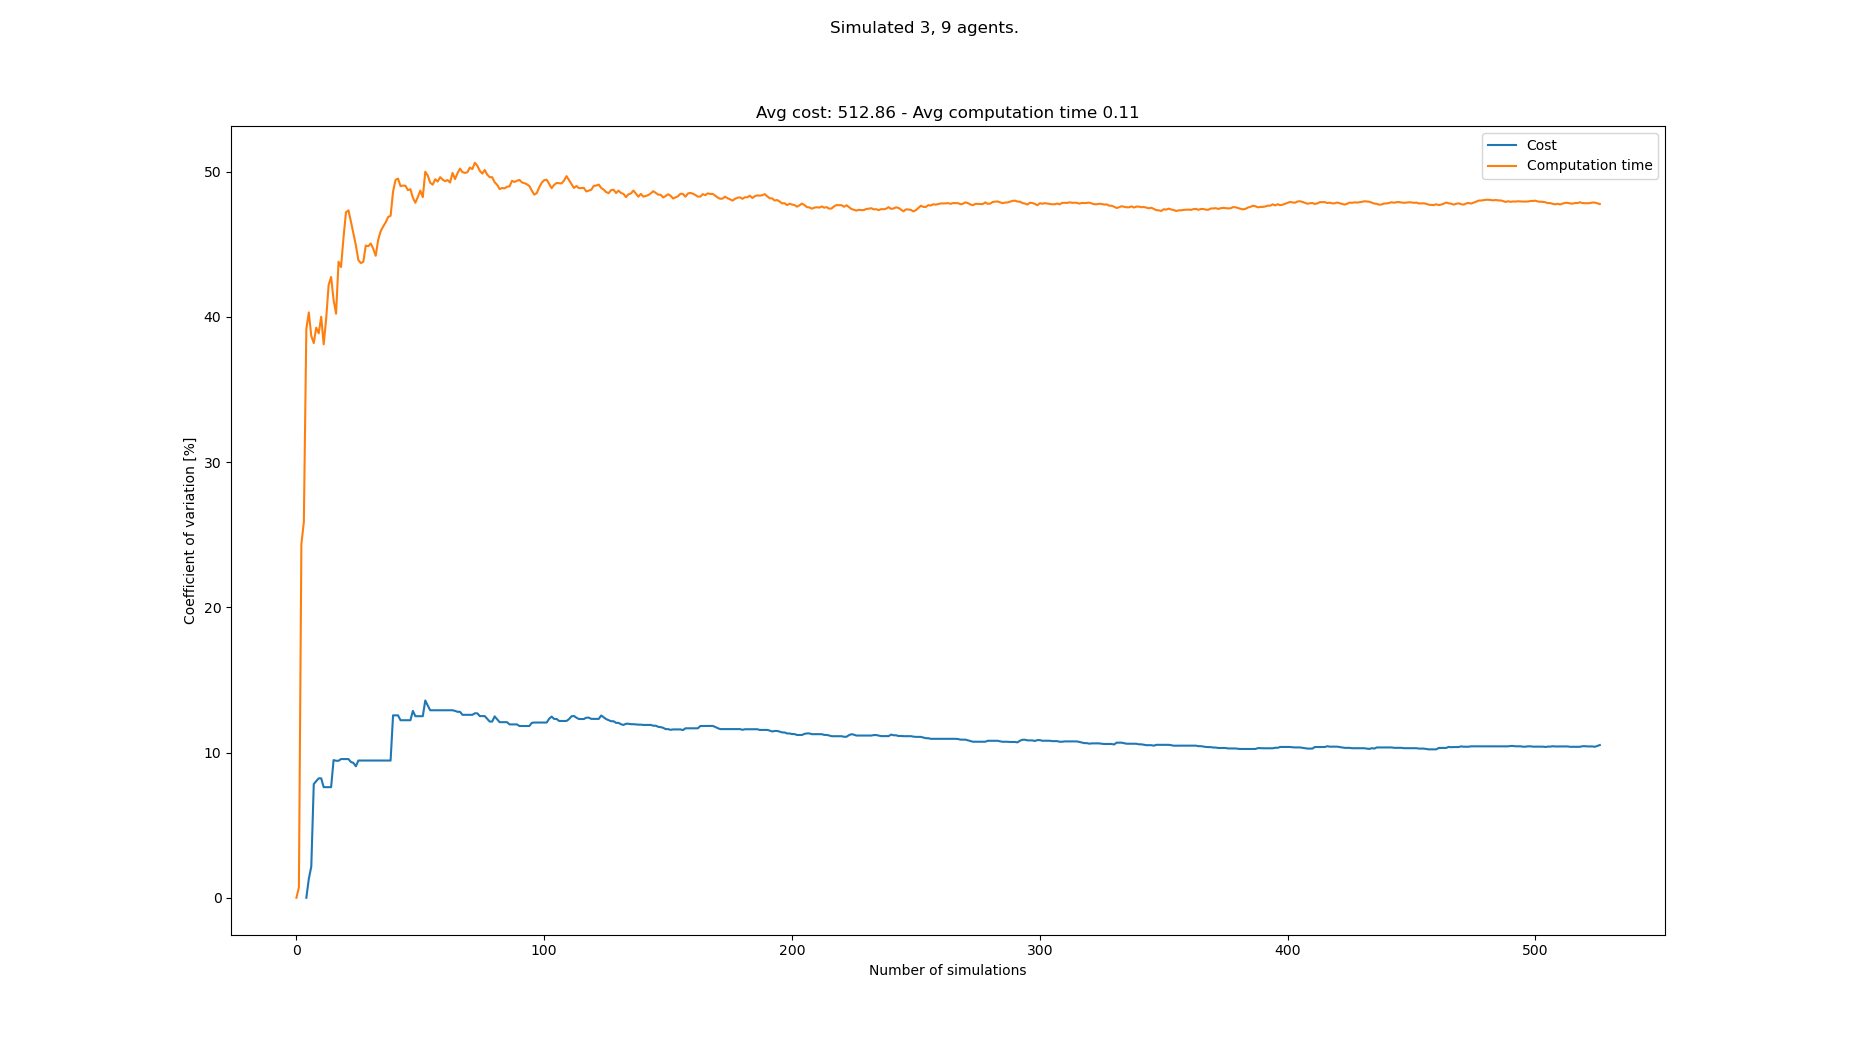

Data behind this chart, as committed beside it:
starts, goals, Cost, Cost_var, Cost_mean, Cost_std, Computation time, Computation time_var, Computation time_mean, Computation time_std
[(1, 0), (0, 0), (6, 0), (6, 21), (3, 21…, [(5, 21), (4, 21), (3, 21), (6, 0), (8, …, , , , , 0.06382, 0.0, 0.06382, 0.0
[(5, 0), (8, 0), (2, 0), (0, 21), (4, 21…, [(6, 21), (7, 21), (1, 21), (8, 0), (7, …, , , , , 0.06473, 0.707, 0.06427, 0.0004544
[(5, 0), (8, 0), (2, 0), (0, 21), (4, 21…, [(7, 21), (6, 21), (2, 21), (8, 0), (4, …, , , , , 0.1044, 24.36, 0.07764, 0.01891
[(3, 0), (0, 0), (5, 0), (1, 21), (0, 21…, [(0, 21), (1, 21), (5, 21), (8, 0), (3, …, , , , , 0.05661, 25.89, 0.07238, 0.01874
[(2, 0), (5, 0), (8, 0), (8, 21), (2, 21…, [(6, 21), (2, 21), (8, 21), (4, 0), (6, …, 456, 0.0, 456.0, 0.0, 0.1469, 39.18, 0.08729, 0.0342
[(6, 0), (3, 0), (7, 0), (4, 21), (3, 21…, [(4, 21), (5, 21), (3, 21), (2, 0), (8, …, 468, 1.299, 462.0, 6.0, 0.1526, 40.31, 0.09817, 0.03958
[(4, 0), (5, 0), (7, 0), (1, 21), (3, 21…, [(2, 21), (1, 21), (5, 21), (1, 0), (6, …, 444, 2.149, 456.0, 9.798, 0.1497, 38.7, 0.1055, 0.04083
[(6, 0), (2, 0), (0, 0), (4, 21), (3, 21…, [(8, 21), (6, 21), (4, 21), (6, 0), (3, …, 540, 7.83, 477.0, 37.35, 0.1668, 38.2, 0.1132, 0.04324
[(4, 0), (6, 0), (0, 0), (6, 21), (0, 21…, [(8, 21), (2, 21), (3, 21), (4, 0), (8, …, 528, 8.034, 487.2, 39.14, 0.1935, 39.26, 0.1221, 0.04794
[(3, 0), (1, 0), (6, 0), (4, 21), (8, 21…, [(7, 21), (5, 21), (2, 21), (1, 0), (7, …, 540, 8.224, 496.0, 40.79, 0.1932, 38.88, 0.1292, 0.05023
[(7, 0), (6, 0), (8, 0), (2, 21), (6, 21…, [(3, 21), (7, 21), (0, 21), (2, 0), (8, …, , 8.224, 496.0, 40.79, 0.08025, 40.01, 0.1248, 0.04992
[(7, 0), (5, 0), (6, 0), (2, 21), (4, 21…, [(6, 21), (2, 21), (0, 21), (0, 0), (7, …, 504, 7.617, 497.1, 37.87, 0.1547, 38.12, 0.1273, 0.04851
[(0, 0), (3, 0), (1, 0), (8, 21), (0, 21…, [(5, 21), (2, 21), (6, 21), (7, 0), (2, …, , 7.617, 497.1, 37.87, 0.07053, 39.87, 0.1229, 0.049
[(8, 0), (4, 0), (1, 0), (4, 21), (2, 21…, [(8, 21), (7, 21), (2, 21), (5, 0), (4, …, , 7.617, 497.1, 37.87, 0.05954, 42.2, 0.1184, 0.04995
[(2, 0), (0, 0), (4, 0), (7, 21), (8, 21…, [(5, 21), (4, 21), (0, 21), (6, 0), (7, …, , 7.617, 497.1, 37.87, 0.07597, 42.76, 0.1155, 0.0494
[(5, 0), (0, 0), (1, 0), (0, 21), (4, 21…, [(7, 21), (3, 21), (0, 21), (0, 0), (3, …, 408, 9.483, 486.0, 46.09, 0.1336, 41.17, 0.1167, 0.04803
[(4, 0), (8, 0), (7, 0), (7, 21), (3, 21…, [(2, 21), (3, 21), (7, 21), (7, 0), (5, …, 444, 9.435, 481.3, 45.41, 0.1682, 40.23, 0.1197, 0.04815
[(8, 0), (4, 0), (7, 0), (8, 21), (0, 21…, [(7, 21), (6, 21), (1, 21), (6, 0), (0, …, , 9.435, 481.3, 45.41, 0.03755, 43.81, 0.1151, 0.05044
[(2, 0), (3, 0), (5, 0), (3, 21), (2, 21…, [(5, 21), (8, 21), (3, 21), (1, 0), (0, …, 540, 9.552, 487.2, 46.54, 0.1872, 43.44, 0.1189, 0.05166
[(6, 0), (4, 0), (5, 0), (8, 21), (3, 21…, [(8, 21), (2, 21), (6, 21), (3, 0), (2, …, , 9.552, 487.2, 46.54, 0.05055, 45.46, 0.1155, 0.05252
[(7, 0), (8, 0), (1, 0), (7, 21), (8, 21…, [(3, 21), (6, 21), (8, 21), (3, 0), (4, …, , 9.552, 487.2, 46.54, 0.05061, 47.22, 0.1124, 0.05308
[(7, 0), (2, 0), (4, 0), (8, 21), (4, 21…, [(4, 21), (5, 21), (1, 21), (7, 0), (4, …, , 9.552, 487.2, 46.54, 0.07543, 47.34, 0.1107, 0.05243
[(6, 0), (1, 0), (8, 0), (4, 21), (6, 21…, [(4, 21), (3, 21), (0, 21), (6, 0), (4, …, 528, 9.349, 490.9, 45.9, 0.1733, 46.57, 0.1135, 0.05284
[(2, 0), (7, 0), (1, 0), (2, 21), (5, 21…, [(6, 21), (2, 21), (0, 21), (8, 0), (5, …, 540, 9.291, 495.0, 45.99, 0.1713, 45.74, 0.1159, 0.053
[(3, 0), (5, 0), (7, 0), (3, 21), (4, 21…, [(7, 21), (0, 21), (8, 21), (4, 0), (1, …, 528, 9.055, 497.5, 45.05, 0.1714, 44.93, 0.1181, 0.05306
[(6, 0), (1, 0), (4, 0), (2, 21), (5, 21…, [(8, 21), (4, 21), (2, 21), (2, 0), (5, …, 432, 9.451, 492.9, 46.58, 0.1333, 43.91, 0.1187, 0.05211
[(6, 0), (3, 0), (1, 0), (1, 21), (8, 21…, [(4, 21), (0, 21), (1, 21), (2, 0), (3, …, , 9.451, 492.9, 46.58, 0.09025, 43.71, 0.1176, 0.05142
[(6, 0), (1, 0), (7, 0), (5, 21), (2, 21…, [(6, 21), (4, 21), (2, 21), (8, 0), (5, …, , 9.451, 492.9, 46.58, 0.08099, 43.8, 0.1163, 0.05095
[(3, 0), (5, 0), (6, 0), (4, 21), (8, 21…, [(2, 21), (1, 21), (5, 21), (6, 0), (1, …, , 9.451, 492.9, 46.58, 0.055, 44.92, 0.1142, 0.0513
[(4, 0), (0, 0), (6, 0), (6, 21), (3, 21…, [(6, 21), (7, 21), (8, 21), (0, 0), (7, …, , 9.451, 492.9, 46.58, 0.08187, 44.88, 0.1131, 0.05077
[(3, 0), (5, 0), (4, 0), (7, 21), (8, 21…, [(2, 21), (7, 21), (3, 21), (1, 0), (4, …, , 9.451, 492.9, 46.58, 0.07433, 45.06, 0.1119, 0.05041
[(1, 0), (5, 0), (3, 0), (7, 21), (1, 21…, [(6, 21), (8, 21), (7, 21), (6, 0), (5, …, , 9.451, 492.9, 46.58, 0.09204, 44.71, 0.1113, 0.04974
[(2, 0), (4, 0), (0, 0), (6, 21), (3, 21…, [(2, 21), (4, 21), (8, 21), (8, 0), (3, …, , 9.451, 492.9, 46.58, 0.09874, 44.22, 0.1109, 0.04902
[(5, 0), (6, 0), (1, 0), (0, 21), (3, 21…, [(6, 21), (7, 21), (0, 21), (5, 0), (7, …, , 9.451, 492.9, 46.58, 0.04884, 45.32, 0.109, 0.04942
[(0, 0), (4, 0), (2, 0), (3, 21), (5, 21…, [(8, 21), (7, 21), (2, 21), (7, 0), (6, …, , 9.451, 492.9, 46.58, 0.05931, 45.91, 0.1076, 0.04941
[(7, 0), (0, 0), (5, 0), (2, 21), (7, 21…, [(4, 21), (1, 21), (5, 21), (2, 0), (7, …, , 9.451, 492.9, 46.58, 0.06534, 46.23, 0.1065, 0.04921
[(7, 0), (6, 0), (8, 0), (4, 21), (1, 21…, [(8, 21), (0, 21), (3, 21), (0, 0), (7, …, , 9.451, 492.9, 46.58, 0.06542, 46.51, 0.1053, 0.049
[(1, 0), (0, 0), (6, 0), (3, 21), (0, 21…, [(8, 21), (3, 21), (7, 21), (0, 0), (3, …, , 9.451, 492.9, 46.58, 0.06158, 46.89, 0.1042, 0.04885
[(6, 0), (2, 0), (4, 0), (8, 21), (4, 21…, [(8, 21), (2, 21), (0, 21), (4, 0), (0, …, , 9.451, 492.9, 46.58, 0.06991, 46.97, 0.1033, 0.04853
[(5, 0), (2, 0), (8, 0), (8, 21), (0, 21…, [(0, 21), (5, 21), (1, 21), (4, 0), (2, …, 672, 12.56, 504.8, 63.42, 0.2288, 48.63, 0.1065, 0.05177
[(0, 0), (7, 0), (4, 0), (3, 21), (4, 21…, [(0, 21), (7, 21), (3, 21), (0, 0), (5, …, , 12.56, 504.8, 63.42, 0.04777, 49.44, 0.105, 0.05193
[(3, 0), (5, 0), (6, 0), (2, 21), (8, 21…, [(1, 21), (8, 21), (7, 21), (1, 0), (5, …, , 12.56, 504.8, 63.42, 0.06909, 49.53, 0.1042, 0.05159
[(6, 0), (1, 0), (8, 0), (7, 21), (5, 21…, [(1, 21), (8, 21), (5, 21), (1, 0), (7, …, 540, 12.23, 507.0, 61.99, 0.1607, 49.01, 0.1055, 0.0517
[(4, 0), (3, 0), (0, 0), (3, 21), (1, 21…, [(0, 21), (5, 21), (1, 21), (0, 0), (2, …, , 12.23, 507.0, 61.99, 0.07138, 49.05, 0.1047, 0.05136
[(4, 0), (8, 0), (7, 0), (8, 21), (5, 21…, [(6, 21), (5, 21), (1, 21), (3, 0), (0, …, , 12.23, 507.0, 61.99, 0.07299, 49.04, 0.104, 0.051
[(1, 0), (8, 0), (3, 0), (2, 21), (5, 21…, [(2, 21), (1, 21), (3, 21), (0, 0), (3, …, , 12.23, 507.0, 61.99, 0.08702, 48.73, 0.1036, 0.0505
[(4, 0), (0, 0), (2, 0), (4, 21), (5, 21…, [(2, 21), (1, 21), (0, 21), (1, 0), (5, …, , 12.23, 507.0, 61.99, 0.06889, 48.8, 0.1029, 0.05021
[(3, 0), (2, 0), (1, 0), (4, 21), (2, 21…, [(8, 21), (2, 21), (1, 21), (4, 0), (8, …, 408, 12.87, 501.2, 64.49, 0.1417, 48.21, 0.1037, 0.05
[(8, 0), (5, 0), (0, 0), (2, 21), (0, 21…, [(5, 21), (1, 21), (2, 21), (5, 0), (7, …, 516, 12.5, 502.0, 62.77, 0.1649, 47.87, 0.1049, 0.05023
[(8, 0), (5, 0), (3, 0), (8, 21), (2, 21…, [(1, 21), (8, 21), (7, 21), (5, 0), (4, …, , 12.5, 502.0, 62.77, 0.05662, 48.27, 0.104, 0.05019
[(8, 0), (7, 0), (6, 0), (7, 21), (2, 21…, [(0, 21), (6, 21), (4, 21), (8, 0), (2, …, , 12.5, 502.0, 62.77, 0.0542, 48.71, 0.103, 0.05017
[(7, 0), (1, 0), (0, 0), (1, 21), (6, 21…, [(6, 21), (5, 21), (3, 21), (3, 0), (8, …, , 12.5, 502.0, 62.77, 0.1011, 48.25, 0.103, 0.04969
[(2, 0), (1, 0), (6, 0), (6, 21), (1, 21…, [(3, 21), (1, 21), (2, 21), (6, 0), (1, …, 648, 13.59, 509.7, 69.25, 0.2439, 50.01, 0.1056, 0.05282
[(6, 0), (4, 0), (1, 0), (0, 21), (3, 21…, [(1, 21), (3, 21), (8, 21), (0, 0), (5, …, 516, 13.24, 510.0, 67.51, 0.1765, 49.74, 0.1069, 0.0532
[(5, 0), (6, 0), (3, 0), (8, 21), (5, 21…, [(7, 21), (1, 21), (0, 21), (3, 0), (1, …, 516, 12.91, 510.3, 65.9, 0.1549, 49.25, 0.1078, 0.0531
[(4, 0), (7, 0), (0, 0), (3, 21), (6, 21…, [(3, 21), (8, 21), (5, 21), (1, 0), (0, …, , 12.91, 510.3, 65.9, 0.08246, 49.11, 0.1074, 0.05273
[(4, 0), (1, 0), (2, 0), (3, 21), (5, 21…, [(5, 21), (4, 21), (3, 21), (0, 0), (1, …, , 12.91, 510.3, 65.9, 0.05642, 49.49, 0.1065, 0.05269
[(6, 0), (8, 0), (7, 0), (4, 21), (2, 21…, [(8, 21), (7, 21), (6, 21), (4, 0), (8, …, , 12.91, 510.3, 65.9, 0.08347, 49.32, 0.1061, 0.05232
[(1, 0), (3, 0), (6, 0), (0, 21), (8, 21…, [(8, 21), (2, 21), (4, 21), (5, 0), (6, …, , 12.91, 510.3, 65.9, 0.05812, 49.63, 0.1053, 0.05224
[(1, 0), (2, 0), (3, 0), (0, 21), (6, 21…, [(5, 21), (2, 21), (8, 21), (3, 0), (7, …, , 12.91, 510.3, 65.9, 0.08318, 49.46, 0.1049, 0.05188
... 458 more rows
